Photos from the image-classification dataset "dataset" in the GitHub repository xsrajasso/arboles. Its 5 classes are: green, ground, leafless, red, yellow.

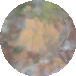
Label: yellow

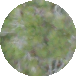
Label: green

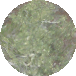
Label: green

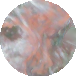
Label: red

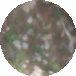
Label: ground

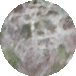
Label: leafless
